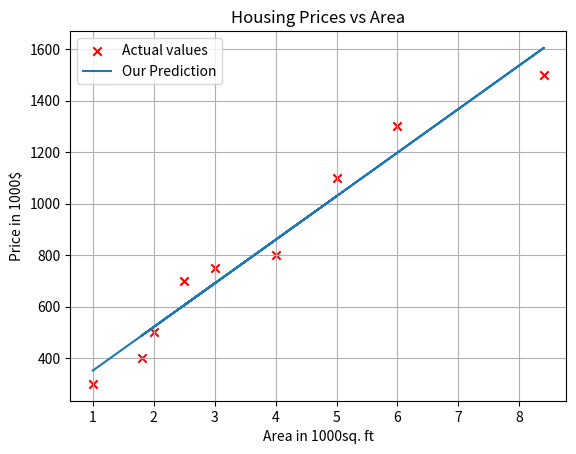

The script that saved this image:
import math, copy
import numpy as np
import matplotlib.pyplot as plt


def compute_cost(x, y, w, b):
    m = x.shape[0]
    f_wb = np.zeros(m)
    cost = 0
    for i in range(m):
        f_wb[i] = w*x[i] + b
        cost += (f_wb[i] - y[i])**2
    total_cost = cost/(2*m)
    return total_cost

def compute_derivatives(x, y, w, b):
    m = x.shape[0]
    dj_dw = 0
    dj_db = 0
    f_wb = np.zeros(m)
    for i in range(m):
        f_wb[i] = w*x[i] + b
        dj_dw += (f_wb[i] - y[i])*x[i]
        dj_db += f_wb[i] - y[i]
    dj_dw = dj_dw/m
    dj_db = dj_db/m

    return dj_dw, dj_db


def gradient_descent(x, y, w_in, b_in, alpha, iterations, compute_cost, compute_derivative):
    j_history = []
    p_history = []
    w = w_in
    b = b_in

    for i in range(iterations + 1):
        dj_dw, dj_db = compute_derivative(x, y, w, b)
        w = w-(alpha*dj_dw)
        b = b-(alpha*dj_db)

        if i<=10000:
            j_history.append(compute_cost(x, y, w, b))
            p_history.append([w, b])

        if i%math.ceil(iterations/10) == 0:
            print(f"Itr : {i}\t Cost : {j_history[-1]:0.3e}\tdj_dw:{dj_dw:0.3e}    dj_db:{dj_db:0.3e}\t w:{w:0.3e}   b:{b:0.3e}")

    return w, b, j_history, p_history

def regression(x, w, b):
    m = x.shape[0]
    f_wb = np.zeros(m)
    for i in range(m):
        f_wb[i] = w*x[i] + b
    
    return f_wb


x_train = np.array([1.0, 2.0, 3.0, 2.5, 6, 8.4, 1.8, 4.0, 5.0])
y_train = np.array([300.0, 500.0, 750.0, 700.0, 1300.0, 1500, 400.0, 800.0, 1100.0])

w_init = 0
b_init = 0
iterations = 10000
tmp_alpha = 1.0e-2

w_final, b_final, j_hist, p_hist = gradient_descent(x_train, y_train, w_init, b_init, tmp_alpha, iterations, compute_cost, compute_derivatives)
f_wb = regression(x_train, w_final, b_final)

print(f"(w, b) found by gradient descent is ({w_final: 8.4f}, {b_final: 8.4f})")
# print(f"x = {x_train.shape}   y = {y_train.shape} f_wb = {f_wb.shape}")

plt.scatter(x_train, y_train, marker='x', c='r', label="Actual values")
plt.plot(x_train, f_wb, label="Our Prediction")
plt.title("Housing Prices vs Area")
plt.ylabel("Price in 1000$")
plt.xlabel("Area in 1000sq. ft")
plt.grid()
plt.legend()
plt.show()
